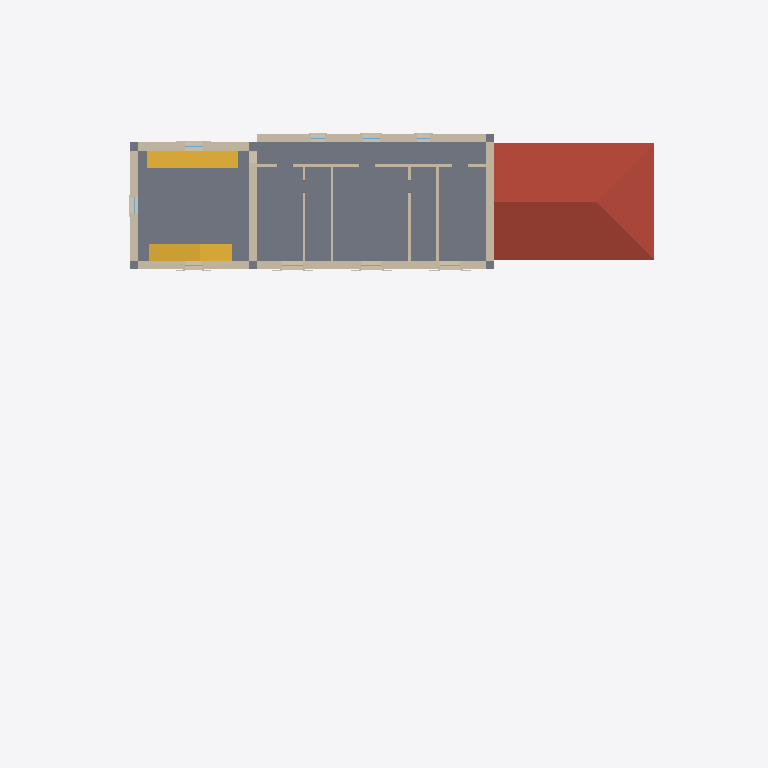
Plan cut of the same IFC building model at storey 'L1' (level 3.50 m, cut at 4.90 m), seen from above with north up, elements coloured by IFC class: 12 walls (beige), 2 stairs (yellow), 1 slab (grey), 1 roof (red-brown). Cut surfaces are drawn darker.
Extent 42.0 m × 30.4 m × 15.5 m (x, y, z). Storeys (4): LP at -1.98 m; L0 at 0.00 m; L1 at 3.50 m; L2 at 6.70 m. Elements (230): 84 IfcBeam, 31 IfcBuildingElementProxy, 20 IfcWall, 20 IfcWindow, 17 IfcShadingDevice, 11 IfcDoor, 9 IfcLightFixture, 8 IfcCovering, 6 IfcOutlet, 6 IfcSlab, 5 IfcColumn, 5 IfcFurniture.

HEADER;
FILE_DESCRIPTION(('ViewDefinition[DesignTransferView]'),'2;1');
FILE_NAME('/dev/null','2026-09-03T12:26:06-04:00',(''),(''),'IfcOpenShell 0.8.5','IfcOpenShell 0.8.5','Nobody');
FILE_SCHEMA(('IFC4'));
ENDSEC;
DATA;
#1=IFCPROJECT('00FEL$ekn2BOK2_esq6enL',$,'bastide-montfuron',$,$,$,$,(#10),#5);
#12=IFCSITE('0Ob31n$jnFB8IV7fPM5wvK',$,'Site',$,$,$,$,$,$,$,$,$,$,$);
#13=IFCBUILDING('2zaF61COvCVfLvOzfn0ssY',$,'bastide-montfuron',$,$,$,$,$,$,$,$,$);
#16=IFCBUILDINGSTOREY('0W8VEML7fEPOSJ9yruZFXS',$,'L0',$,$,#27,$,$,$,0.0);
#28=IFCBUILDINGSTOREY('3ewPZPDyr69BUVoil0geaj',$,'L1',$,$,#38,$,$,$,3500.0);
#39=IFCBUILDINGSTOREY('00XDY2VG53c9uOXXW1iKiX',$,'L2',$,$,#49,$,$,$,6700.0);
#50=IFCBUILDINGSTOREY('1NqFQhK9r2pAhCXel8xYXw',$,'LP',$,$,#60,$,$,$,-1980.0);
#18183=IFCSLAB('2gbTKq4kP9iv4jJCjQSMYw',$,'F1',$,$,#18237,#18227,$,$);
#22191=IFCROOF('3HSOb7HWf6weeEWp4x8tYV',$,'RK',$,$,#22225,#22215,$,$);
#304=IFCWALL('0Ey4Nfn8v4BB$jv1ozPAE4',$,'MN',$,$,#325,#315,$,$);
#224=IFCWALL('1k5CtjZNLAnARQAvxa2Xzd',$,'MS',$,$,#245,#235,$,$);
#17031=IFCSTAIR('0xAcu2jNf7zhT9IwguUeiQ',$,'ST1',$,$,#17285,#17275,$,$);
#17304=IFCSTAIR('3Z$9SOclDBMgVHDyTK4Wn4',$,'ST2',$,$,#17534,#17524,$,$);
#144=IFCWALL('3XHj0c_DjE1vKwoZL9Twzl',$,'TN',$,$,#165,#155,$,$);
#264=IFCWALL('2W9WW5uX12pxGOrGkfFWlo',$,'ME',$,$,#285,#275,$,$);
#104=IFCWALL('2g4cjPSyb8LBV_PXb8sy3l',$,'TE',$,$,#125,#115,$,$);
#61=IFCWALL('2cBq7cCwHFRwQEPGxSIcuN',$,'TS',$,$,#83,#72,$,$);
#184=IFCWALL('2esH84lGjE3Pe7Ly$Z5pdT',$,'TW',$,$,#205,#195,$,$);
#17553=IFCWALL('0d5c82QmT90g3Z$tO39sbQ',$,'PC',$,$,#17574,#17564,$,$);
#17713=IFCWALL('26M$JHTRv5Y8ll4Kf2fu4n',$,'PB4',$,$,#17734,#17724,$,$);
#17673=IFCWALL('2yoMbKsFr8cuzkVBD_UXkm',$,'PB3',$,$,#17694,#17684,$,$);
#17633=IFCWALL('2vTLHG24fEUxAD3s29Lmxl',$,'PB2',$,$,#17654,#17644,$,$);
#17593=IFCWALL('1LNVpTZyjA4RUfKe3KTL9a',$,'PB1',$,$,#17614,#17604,$,$);
ENDSEC;
